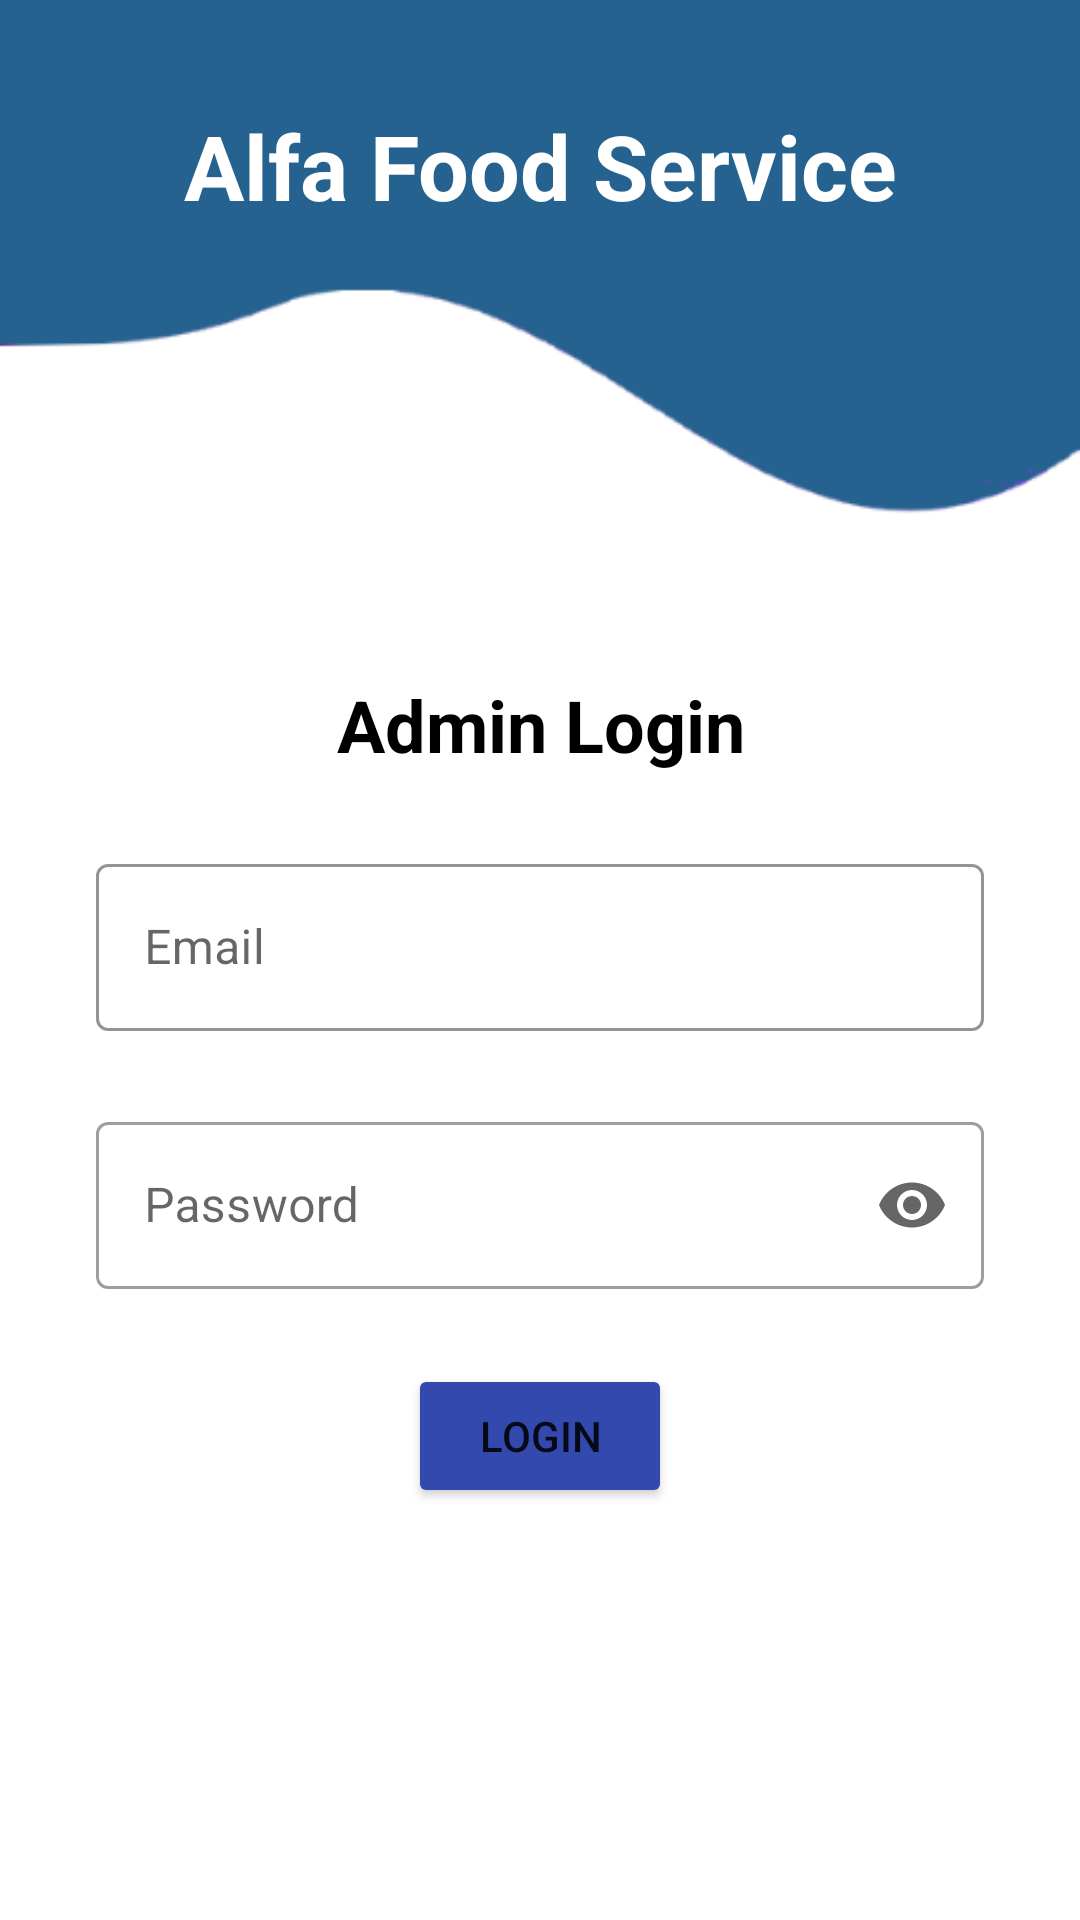

This screen was rendered from an Android layout file. Write that file and the resources it references.
<!-- AndroidManifest.xml: application theme Theme.FoodOrderingApplication -->
<!-- res/layout/activity_admin_login.xml -->
<?xml version="1.0" encoding="utf-8"?>
<androidx.constraintlayout.widget.ConstraintLayout xmlns:android="http://schemas.android.com/apk/res/android"
    xmlns:app="http://schemas.android.com/apk/res-auto"
    xmlns:tools="http://schemas.android.com/tools"
    android:layout_width="match_parent"
    android:layout_height="match_parent"
    android:background="@drawable/background"
    tools:context=".AdminLoginActivity">

    <TextView
        android:id="@+id/textView"
        android:layout_width="wrap_content"
        android:layout_height="wrap_content"
        android:layout_marginTop="150dp"
        android:text="@string/admin_login"
        android:textColor="@color/black"
        android:textSize="24sp"
        android:textStyle="bold"
        app:layout_constraintEnd_toEndOf="parent"
        app:layout_constraintHorizontal_bias="0.501"
        app:layout_constraintStart_toStartOf="parent"
        app:layout_constraintTop_toBottomOf="@+id/textView2" />

    <com.google.android.material.textfield.TextInputLayout
        android:id="@+id/textInputLayout"
        style="@style/Widget.MaterialComponents.TextInputLayout.OutlinedBox"
        android:layout_width="0dp"
        android:layout_height="wrap_content"
        android:layout_marginStart="32dp"
        android:layout_marginTop="25dp"
        android:layout_marginEnd="32dp"
        android:ems="10"
        android:hint="@string/email"
        app:boxStrokeColor="#3449AE"
        app:endIconMode="clear_text"
        app:hintTextColor="@color/black"
        app:layout_constraintEnd_toEndOf="parent"
        app:layout_constraintHorizontal_bias="0.5"
        app:layout_constraintStart_toStartOf="parent"
        app:layout_constraintTop_toBottomOf="@+id/textView"
        app:startIconDrawable="@drawable/ic_baseline_email_24">

        <com.google.android.material.textfield.TextInputEditText
            android:id="@+id/email"
            android:layout_width="match_parent"
            android:layout_height="wrap_content"
            android:inputType="textPersonName">

        </com.google.android.material.textfield.TextInputEditText>

    </com.google.android.material.textfield.TextInputLayout>


    <com.google.android.material.textfield.TextInputLayout
        android:id="@+id/textInputLayout2"
        style="@style/Widget.MaterialComponents.TextInputLayout.OutlinedBox"
        android:layout_width="0dp"
        android:layout_height="wrap_content"
        android:layout_marginStart="32dp"
        android:layout_marginTop="25dp"
        android:layout_marginEnd="32dp"
        android:ems="10"
        android:hint="@string/password"
        app:endIconMode="password_toggle"
        app:layout_constraintEnd_toEndOf="parent"
        app:layout_constraintHorizontal_bias="0.504"
        app:layout_constraintStart_toStartOf="parent"
        app:layout_constraintTop_toBottomOf="@+id/textInputLayout"
        app:startIconDrawable="@drawable/ic_baseline_lock_open_24">

        <com.google.android.material.textfield.TextInputEditText
            android:id="@+id/password"
            android:layout_width="match_parent"
            android:layout_height="wrap_content"
            android:inputType="textPassword">

        </com.google.android.material.textfield.TextInputEditText>

    </com.google.android.material.textfield.TextInputLayout>

    <Button
        android:id="@+id/login"
        android:layout_width="wrap_content"
        android:layout_height="wrap_content"
        android:layout_marginTop="25dp"
        android:backgroundTint="#3449AE"
        android:text="@string/login"
        app:layout_constraintEnd_toEndOf="parent"
        app:layout_constraintHorizontal_bias="0.5"
        app:layout_constraintStart_toStartOf="parent"
        app:layout_constraintTop_toBottomOf="@+id/textInputLayout2"
        tools:ignore="OnClick" />

    <TextView
        android:id="@+id/textView2"
        android:layout_width="wrap_content"
        android:layout_height="wrap_content"
        android:layout_marginTop="35dp"
        android:text="@string/alfa_food_service"
        android:textColor="@color/white"
        android:textSize="30dp"
        android:textStyle="bold"
        app:layout_constraintEnd_toEndOf="parent"
        app:layout_constraintHorizontal_bias="0.5"
        app:layout_constraintStart_toStartOf="parent"
        app:layout_constraintTop_toTopOf="parent" />

</androidx.constraintlayout.widget.ConstraintLayout>
<!-- resources referenced by this layout -->
<resources>
  <color name="black">#000000</color>
  <color name="white">#FFFFFFFF</color>
  <!-- drawable background: png bitmap (drawable, 7960 bytes) -->
  <string name="admin_login">Admin Login</string>
  <string name="alfa_food_service">Alfa Food Service</string>
  <string name="email">Email</string>
  <string name="login">Login</string>
  <string name="password">Password</string>
  <style name="Theme.FoodOrderingApplication" parent="Theme.MaterialComponents.DayNight.DarkActionBar">
          
          <item name="colorPrimary">@color/purple_500</item>
          <item name="colorPrimaryVariant">@color/purple_700</item>
          <item name="colorOnPrimary">@color/white</item>
          
          <item name="colorSecondary">@color/teal_200</item>
          <item name="colorSecondaryVariant">@color/teal_700</item>
          <item name="colorOnSecondary">@color/black</item>
          
          <item name="android:statusBarColor" tools:targetApi="l">?attr/colorPrimaryVariant</item>
          
      </style>
  <color name="purple_500">#FF6200EE</color>
  <color name="purple_700">#FF3700B3</color>
  <color name="teal_200">#FF03DAC5</color>
  <color name="teal_700">#FF018786</color>
</resources>
